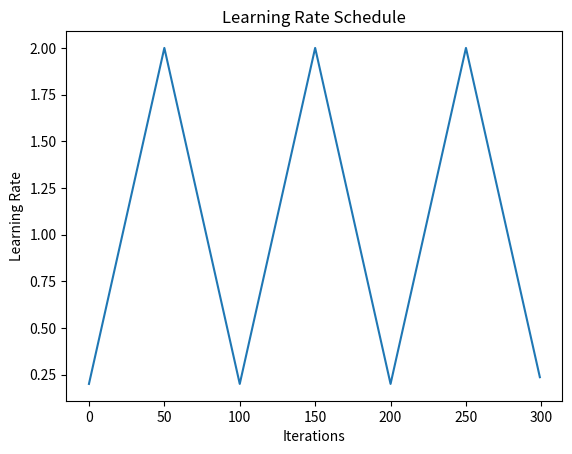

Here is the Python script that generated this plot:
import matplotlib.pyplot as plt
import numpy as np
from math import floor

class LRCyclePlot(object):
	def __init__(self, arg):
		super(LRCyclePlot, self).__init__()
		self.iterations = arg.get("iterations", 300)
		self.lr_max = arg.get("lr_max", 2)
		self.lr_min = self.lr_max / 10
		self.step_size = arg.get("step_size", 50)
		self.cycle_size = self.step_size * 2

	def _calc_lr(self, curr_iter):
		cycle = floor(1 + curr_iter/self.cycle_size)
		x = abs(curr_iter/self.step_size - (2 * cycle) + 1)
		lr_t = self.lr_min + (self.lr_max - self.lr_min)*(1 - x)
		return lr_t

	def __call__(self, fname):
		lr_trend = []
		for x in range(self.iterations):
			lr_trend.append(self._calc_lr(x))

		plt.plot(lr_trend)
		plt.title(f'Learning Rate Schedule')
		plt.xlabel('Iterations')
		plt.ylabel('Learning Rate')

		plt.show()
		plt.savefig(fname)

if __name__ == '__main__':
	lrplt = LRCyclePlot({})
	lrplt("lr_cycle_plot.png")